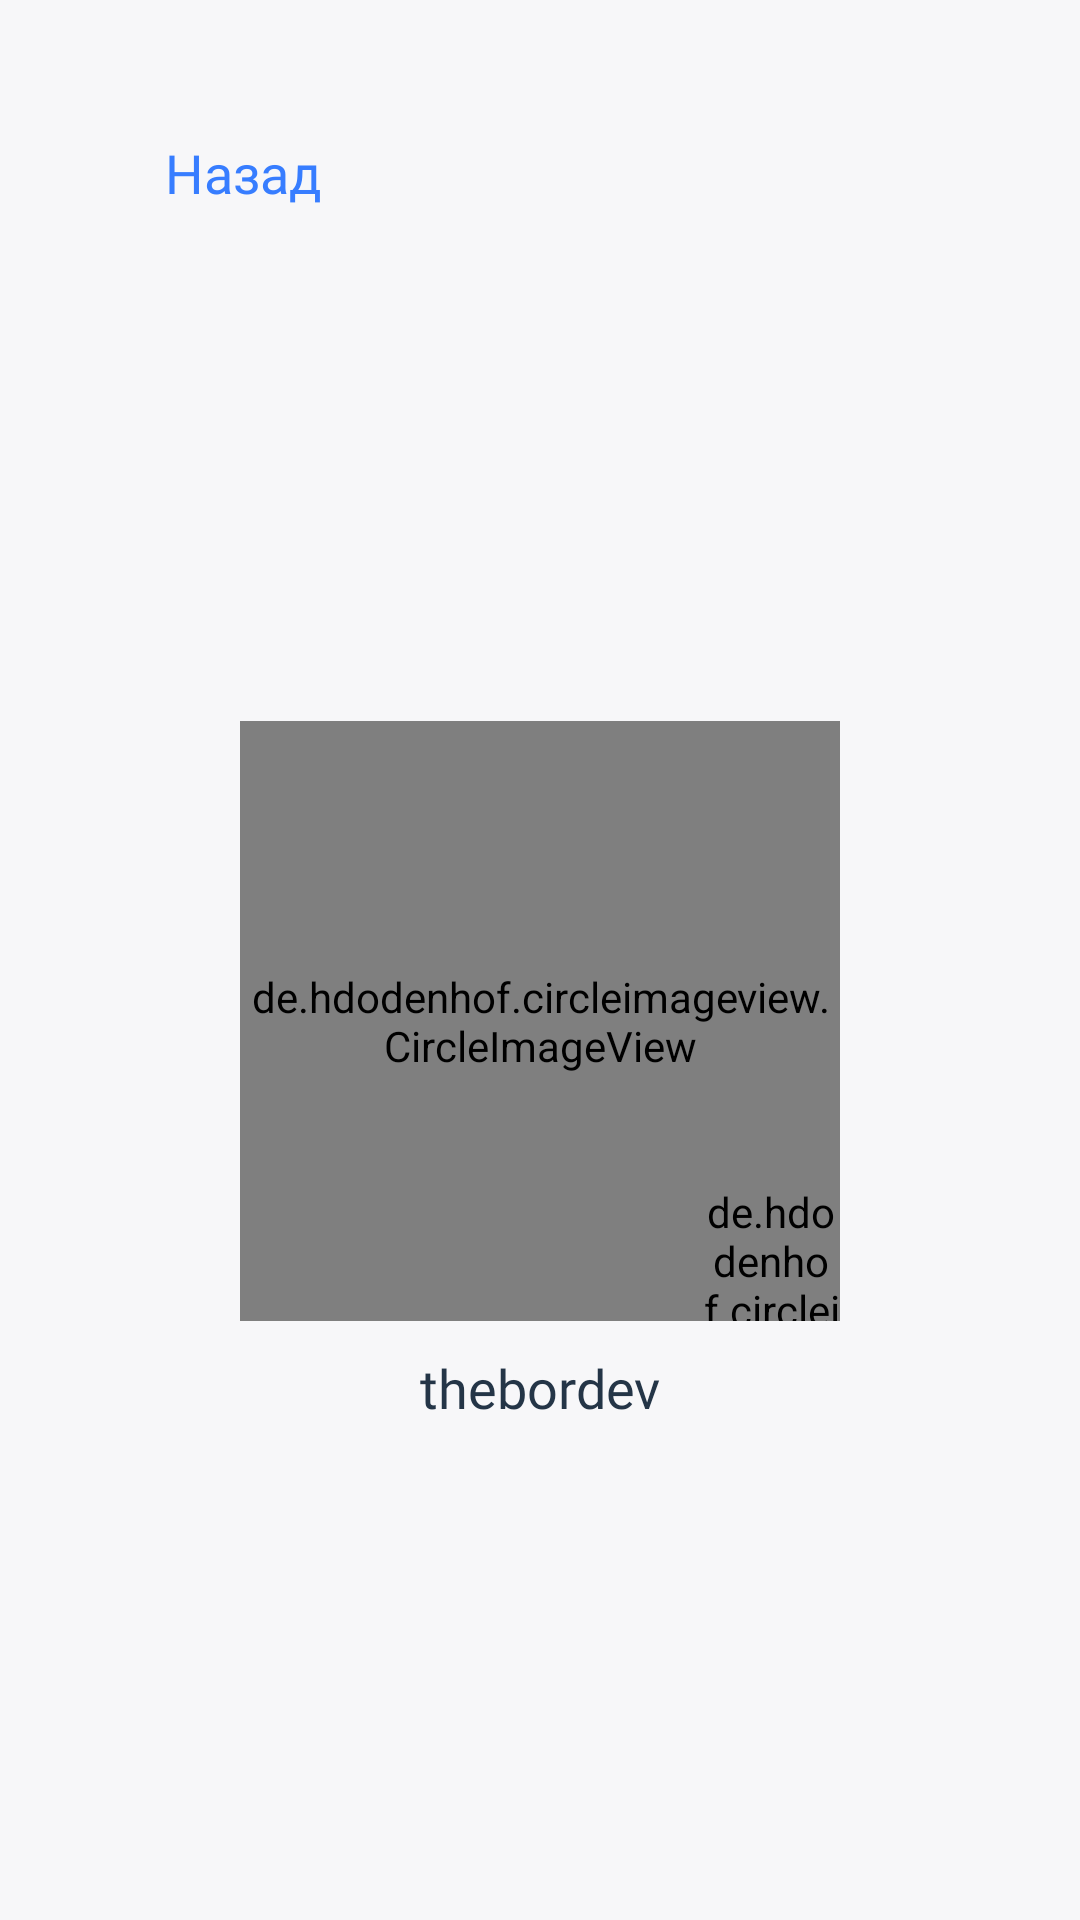

Android layout source for this screen:
<!-- AndroidManifest.xml: application theme Theme.AppCompat.NoActionBar -->
<!-- res/layout/activity_profile.xml -->
<?xml version="1.0" encoding="utf-8"?>
<LinearLayout
    xmlns:android="http://schemas.android.com/apk/res/android"
    xmlns:app="http://schemas.android.com/apk/res-auto"
    xmlns:tools="http://schemas.android.com/tools"
    android:layout_width="match_parent"
    android:layout_height="match_parent"
    android:background="#F7F7F9"
    android:orientation="vertical"
    tools:context=".ProfileActivity">

    <LinearLayout
        android:layout_width="match_parent"
        android:layout_marginTop="40dp"
        android:layout_marginStart="20dp"
        android:layout_height="wrap_content"
        android:orientation="horizontal">

        <ImageView
            android:layout_width="35dp"
            android:layout_height="35dp"
            android:src="@drawable/ic_baseline_chevron_left_24"
            app:tint="@color/blue" />

        <TextView
            android:layout_width="wrap_content"
            android:layout_height="wrap_content"
            android:text="Назад"
            android:layout_gravity="center_vertical"
            android:fontFamily="@font/roboto_bold"
            android:textColor="@color/blue"
            android:textSize="18sp"/>

        <LinearLayout
            android:layout_width="match_parent"
            android:layout_height="match_parent"
            android:gravity="center_vertical|right"
            android:layout_marginEnd="20dp">

            <ImageView
                android:id="@+id/exit"
                android:layout_width="30dp"
                android:layout_height="30dp"
                android:src="@drawable/ic_baseline_exit_to_app_24"
                app:tint="#777777"/>

        </LinearLayout>


    </LinearLayout>
    <LinearLayout
        android:layout_width="match_parent"
        android:layout_height="match_parent"
        android:gravity="center"
        android:layout_margin="10dp"
        android:orientation="vertical">

        <RelativeLayout
            android:layout_width="200dp"
            android:layout_height="200dp"
            >

            <de.hdodenhof.circleimageview.CircleImageView
                android:id="@+id/avatar"
                android:layout_width="200dp"
                android:layout_height="200dp"
                android:src="@drawable/avatar"/>

            <de.hdodenhof.circleimageview.CircleImageView
                android:id="@+id/editImage"
                android:layout_width="46dp"
                android:layout_height="46dp"
                android:src="@drawable/circle_status"
                android:layout_alignParentBottom="true"
                android:layout_alignParentEnd="true"/>

        </RelativeLayout>
        <TextView
            android:id="@+id/username"
            android:layout_width="match_parent"
            android:layout_marginTop="10dp"
            android:layout_height="wrap_content"
            android:text="thebordev"
            android:gravity="center"
            android:textColor="@color/dark_blue"
            android:fontFamily="@font/roboto_bold"
            android:textSize="18sp"/>

    </LinearLayout>


</LinearLayout>
<!-- resources referenced by this layout -->
<resources>
  <color name="blue">#377DFF</color>
  <color name="dark_blue">#243547</color>
  <!-- drawable circle_status (drawable) -->
  <?xml version="1.0" encoding="utf-8"?>
  <shape
      xmlns:android="http://schemas.android.com/apk/res/android"
      android:shape="oval">
      <size
          android:width="10dp"
          android:height="10dp"/>
      <solid
          android:color="@color/blue"/>
  
  </shape>
</resources>
